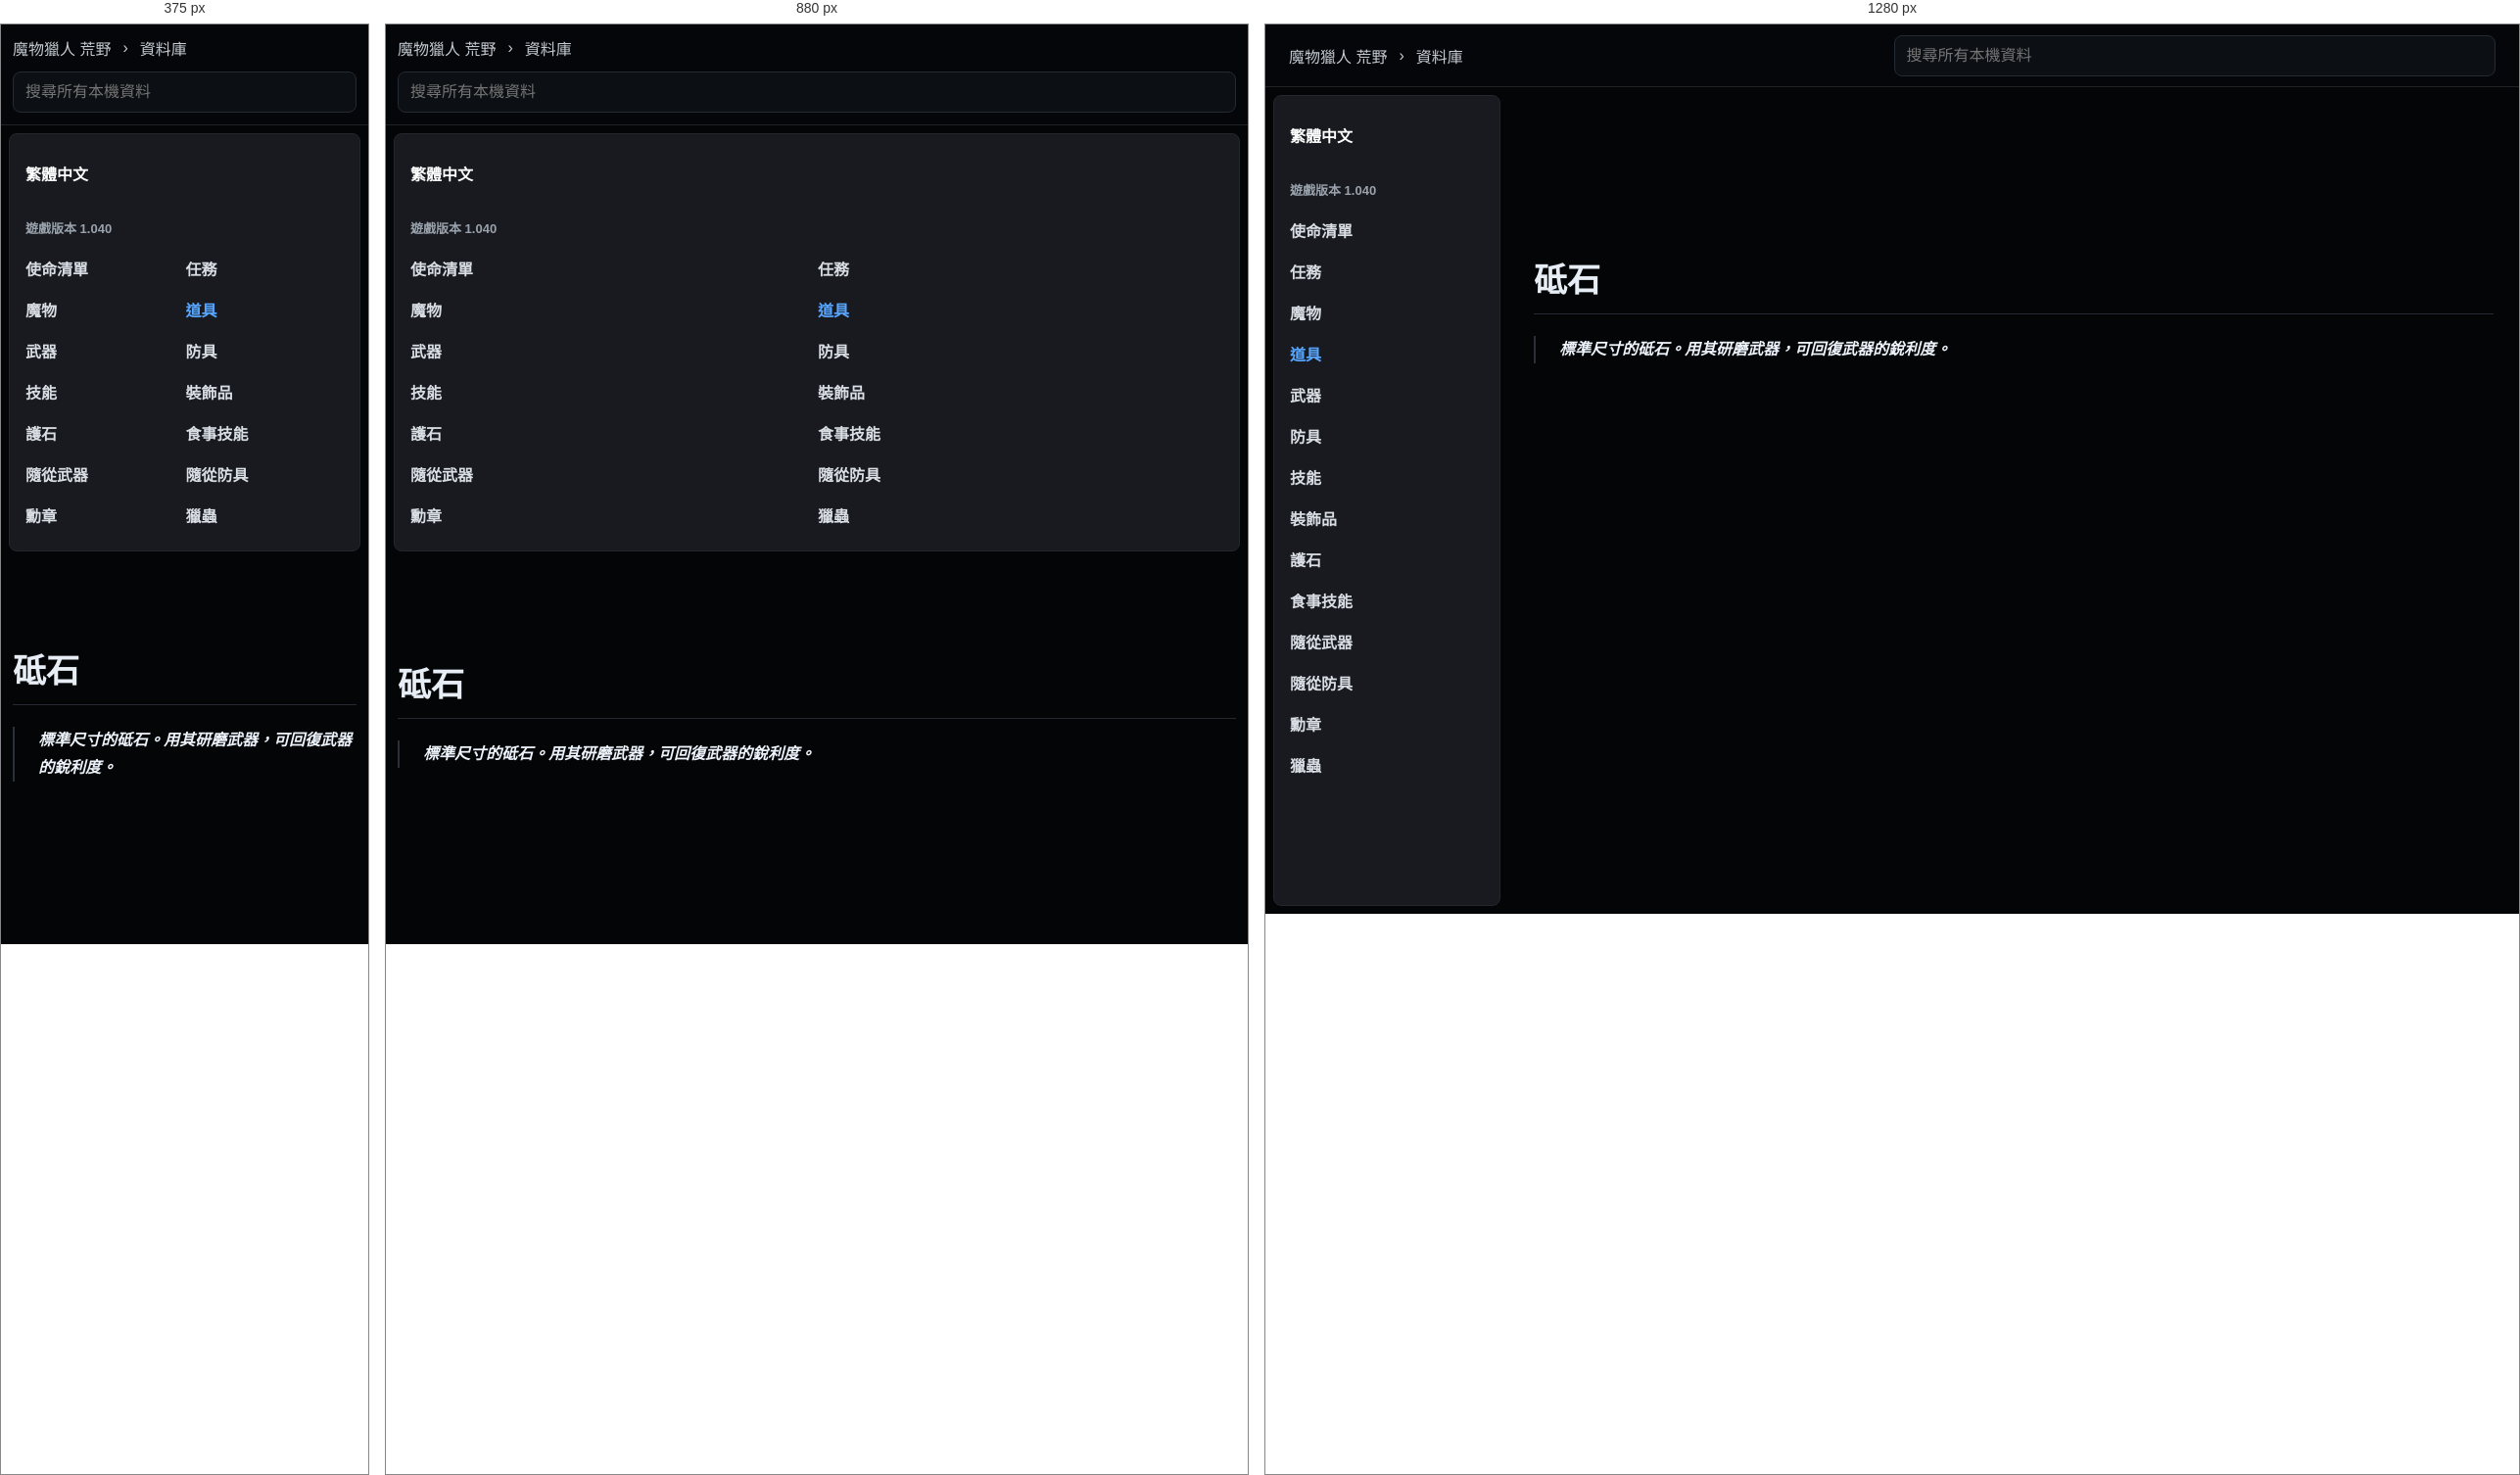
Rendered at 375 px, 880 px and 1280 px, left to right.

<!-- file: di-shi.html -->
<!doctype html>
<html lang="zh-Hant">
  <head>
    <meta charset="utf-8">
    <meta name="viewport" content="width=device-width, initial-scale=1">
    <title>砥石 | 荒野資料庫</title>
    <link rel="stylesheet" href="../../styles.css">
  </head>
  <body class="k-page">
    <header class="k-top">
      <div class="k-crumbs">
        <a href="../../index.html">魔物獵人 荒野</a>
        <span>›</span>
        <a href="../../database.html">資料庫</a>
      </div>
      <div class="k-global-search" data-search-root="../../">
        <input type="search" placeholder="搜尋所有本機資料" autocomplete="off" data-global-search-input>
        <div class="k-search-results" data-global-search-results hidden></div>
      </div>
    </header>
    <div class="k-shell">
      <aside class="k-sidebar">
        <div class="lang-badge">繁體中文</div>
        <div class="version">遊戲版本 1.040</div>
        <nav><a class="" href="../../database-missions.html">使命清單</a><a class="" href="../../database-quests.html">任務</a><a class="" href="../../database-monsters.html">魔物</a><a class="active" href="../../database-items.html">道具</a><a class="" href="../../database-weapons.html">武器</a><a class="" href="../../database-armor.html">防具</a><a class="" href="../../database-skills.html">技能</a><a class="" href="../../database-decorations.html">裝飾品</a><a class="" href="../../database-charms.html">護石</a><a class="" href="../../database-food-skills.html">食事技能</a><a class="" href="../../database-palico-weapons.html">隨從武器</a><a class="" href="../../database-palico-armor.html">隨從防具</a><a class="" href="../../database-awards.html">勳章</a><a class="" href="../../database-kinsects.html">獵蟲</a></nav>
      </aside>
      <main class="k-content">
          <article class="k-detail">
            <h1>砥石</h1>
            <div class="k-quotes"><blockquote>標準尺寸的砥石。用其研磨武器，可回復武器的銳利度。</blockquote></div>
          </article>
        </main>
    </div>
    <script src="../../app.js" defer></script>
  </body>
</html>


/* @media block from styles.css */
@media (max-width: 860px) {
  .topbar,
  .section-heading,
  .filters {
    align-items: stretch;
    flex-direction: column;
  }

  .topbar {
    justify-content: flex-start;
    min-height: 0;
    gap: 12px;
    padding: 12px 0;
  }

  .nav-links {
    overflow-x: auto;
    padding-bottom: 8px;
  }

  .hero {
    min-height: auto;
    grid-template-columns: 1fr;
    padding-top: 36px;
  }

  .field-map {
    min-height: 300px;
  }

  .quick-links,
  .guide-columns,
  .record-form,
  .sync-grid,
  .bow-guide-shell {
    grid-template-columns: 1fr;
  }

  .native-guide-head {
    align-items: stretch;
    flex-direction: column;
  }

  .wide {
    grid-column: auto;
  }

  .compact-search {
    max-width: none;
  }
}

/* @media block from styles.css */
@media (max-width: 860px) {
  .topbar .k-global-search {
    flex: 0 1 auto;
    max-width: none;
  }
}

/* @media block from styles.css */
@media (max-width: 900px) {
  .home-hero,
  .hero {
    grid-template-columns: 1fr;
  }

  .monster-showcase {
    width: 100%;
  }

  .showcase-grid {
    grid-template-columns: repeat(2, minmax(0, 1fr));
  }

  .k-top {
    align-items: stretch;
    flex-direction: column;
    padding: 12px;
  }

  .k-crumbs {
    min-width: 0;
  }

  .k-global-search {
    width: 100%;
  }

  .k-search-results {
    left: 0;
    right: auto;
    width: 100%;
  }

  .k-shell {
    grid-template-columns: 1fr;
  }

  .k-sidebar {
    position: static;
    height: auto;
  }

  .k-sidebar nav {
    grid-template-columns: repeat(2, minmax(0, 1fr));
  }

  .k-content {
    width: min(100% - 24px, 980px);
    margin-top: 32px;
  }

  .k-monsters-page .k-content {
    width: min(100% - 24px, 980px);
    margin-top: 32px;
  }

  .k-index-grid,
  .k-link-grid {
    grid-template-columns: 1fr;
  }

  .k-monsters-page .k-table tbody {
    grid-template-columns: 1fr;
  }

  .k-monster-hero {
    grid-template-columns: 1fr;
  }

  .k-monster-portrait {
    width: 124px;
    height: 124px;
  }
}